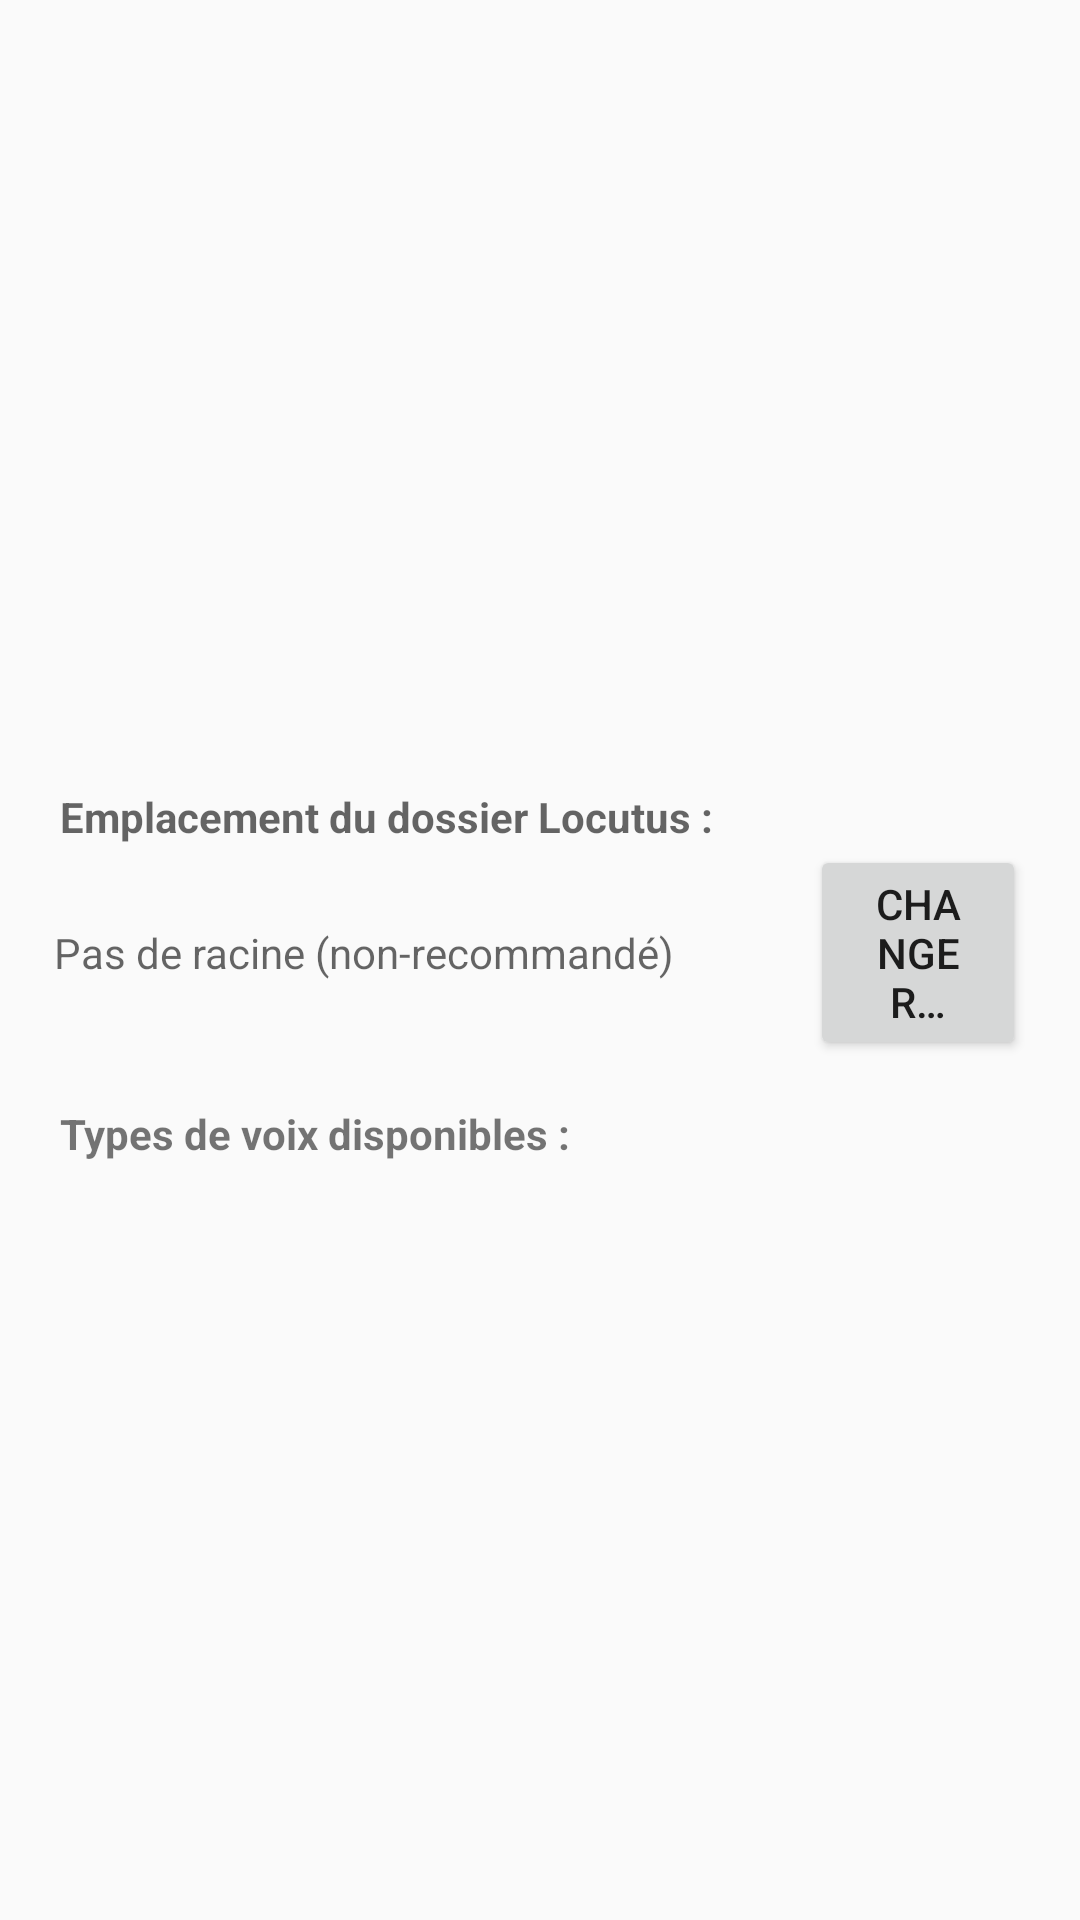

Write the Android layout XML for this screen, with the resource values it uses.
<!-- AndroidManifest.xml: activity theme AppTheme -->
<!-- res/layout/activity_app_settings.xml -->
<?xml version="1.0" encoding="utf-8"?>
<LinearLayout xmlns:android="http://schemas.android.com/apk/res/android"
    android:layout_width="match_parent"
    android:layout_height="match_parent"
    android:gravity="center"
    android:orientation="vertical"
    android:paddingTop="40dp">


    <TextView
        android:id="@+id/activity_app_settings_root_title_textview"
        android:layout_width="match_parent"
        android:layout_height="wrap_content"
        android:gravity="start"
        android:hint="@string/root_folder_title_placeholder"
        android:paddingLeft="20dp"
        android:paddingStart="20dp"
        android:textAlignment="viewStart"
        android:textStyle="bold" />

    <LinearLayout
        android:layout_width="match_parent"
        android:layout_height="wrap_content"
        android:orientation="horizontal"
        android:weightSum="20">


        <LinearLayout
            android:layout_width="0dp"
            android:layout_height="match_parent"
            android:layout_weight="1"></LinearLayout>

        <TextView
            android:id="@+id/activity_app_settings_root_textview"
            android:layout_width="0dp"
            android:layout_height="match_parent"
            android:layout_weight="13"
            android:gravity="center_vertical"
            android:hint="@string/root_folder_placeholder"
            android:textAlignment="gravity" />

        <LinearLayout
            android:layout_width="0dp"
            android:layout_height="match_parent"
            android:layout_weight="1"></LinearLayout>

        <Button
            android:id="@+id/activity_app_settings_root_button"
            android:layout_width="0dp"
            android:layout_height="wrap_content"
            android:layout_weight="4"
            android:paddingLeft="20dp"
            android:paddingRight="20dp"
            android:text="@string/change_root_folder" />

    </LinearLayout>


    <TextView
        android:id="@+id/activity_app_settings_voicetypes_title_textview"
        android:layout_width="match_parent"
        android:layout_height="wrap_content"
        android:layout_marginTop="15dp"
        android:gravity="start"
        android:paddingLeft="20dp"
        android:paddingStart="20dp"
        android:text="@string/voice_types_title_placeholder"
        android:textAlignment="viewStart"
        android:textStyle="bold" />


    <ListView
        android:id="@+id/activity_app_settings_voicetypes_listview"
        android:layout_width="match_parent"
        android:layout_height="wrap_content"
        android:layout_margin="15dp" />


</LinearLayout>
<!-- resources referenced by this layout -->
<resources>
  <string name="change_root_folder">Changer…</string>
  <string name="root_folder_placeholder">Pas de racine (non-recommandé)</string>
  <string name="root_folder_title_placeholder">Emplacement du dossier Locutus :</string>
  <string name="voice_types_title_placeholder">Types de voix disponibles :</string>
  <style name="AppTheme" parent="@style/Theme.AppCompat.Light">
          <item name="windowNoTitle">false</item>
          <item name="windowActionBar">true</item>
      </style>
</resources>
